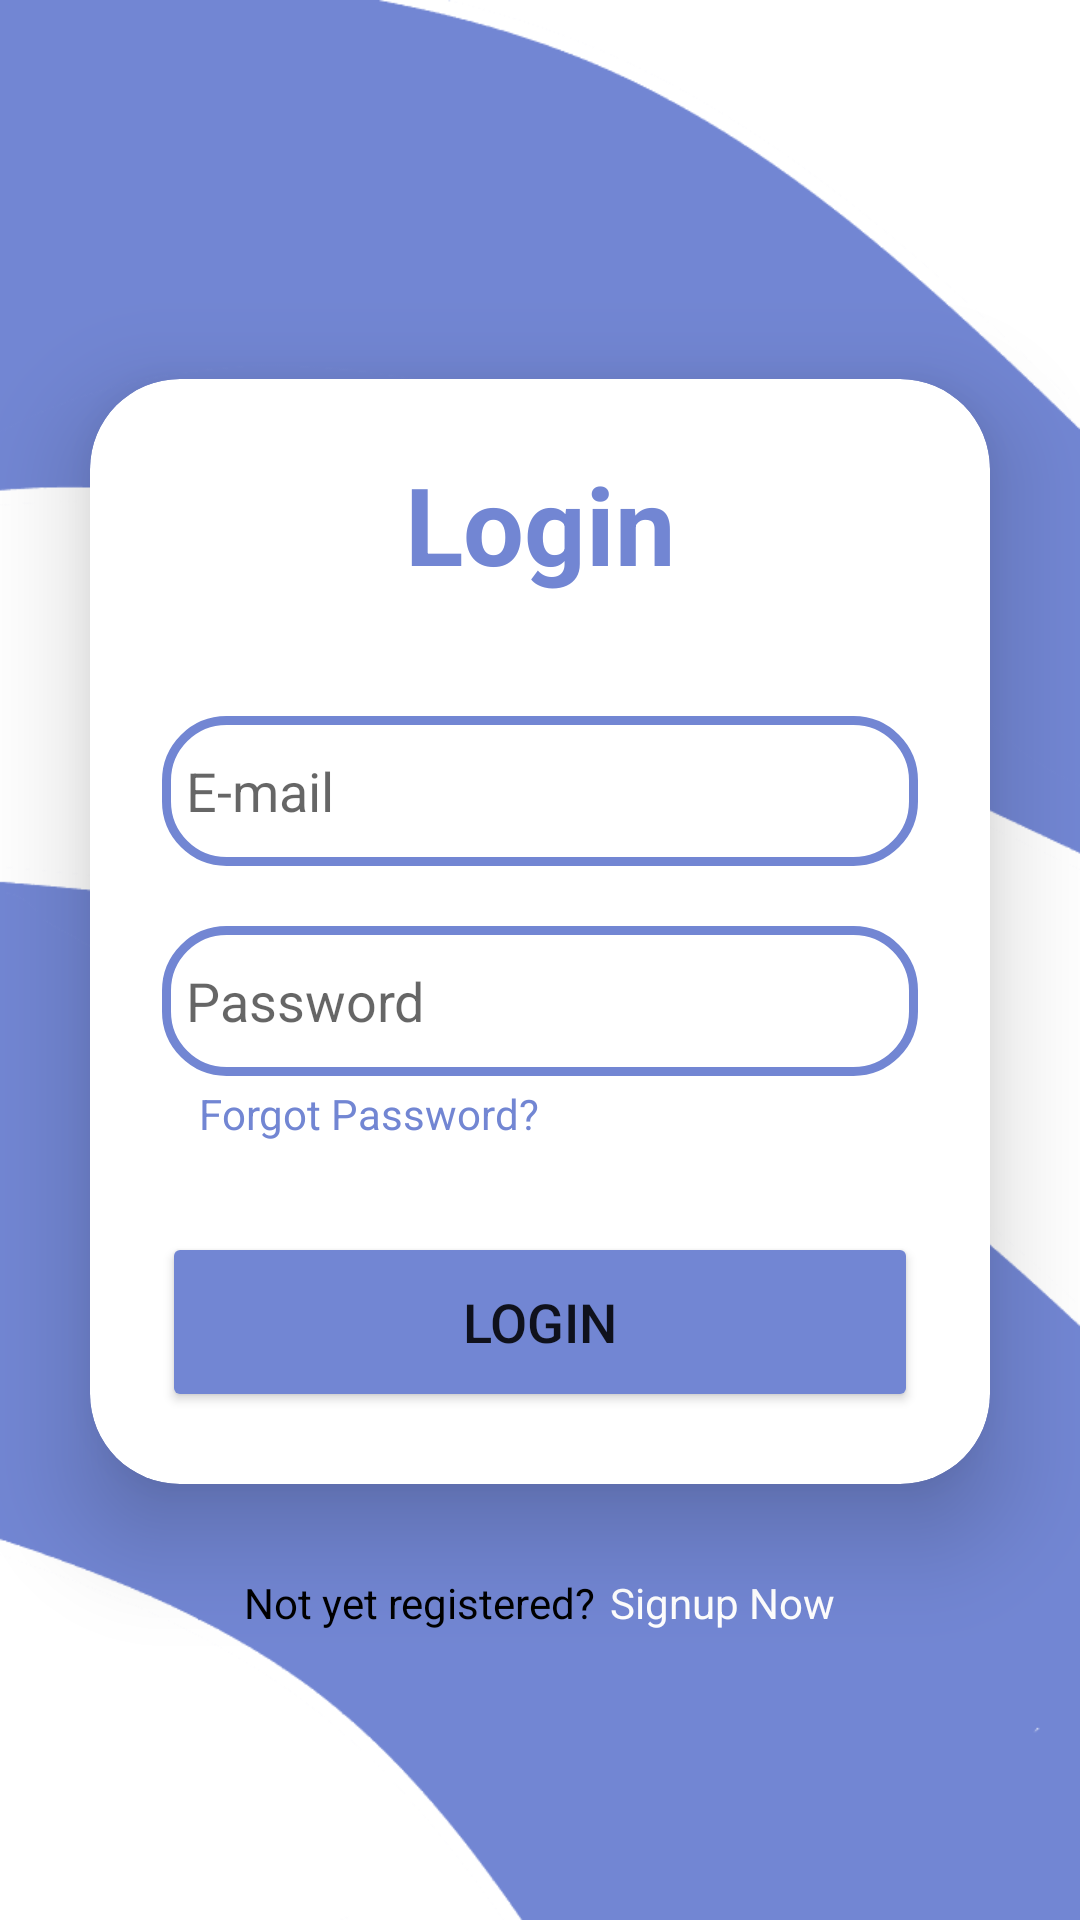

Write the Android layout XML for this screen, with the resource values it uses.
<!-- AndroidManifest.xml: application theme Theme.FinalProject -->
<!-- res/layout/activity_login.xml -->
<?xml version="1.0" encoding="utf-8"?>
<LinearLayout
    xmlns:android="http://schemas.android.com/apk/res/android"
    xmlns:app="http://schemas.android.com/apk/res-auto"
    xmlns:tools="http://schemas.android.com/tools"
    android:layout_width="match_parent"
    android:layout_height="match_parent"
    android:orientation="vertical"
    android:gravity="center"
    android:background="@drawable/loginpage"
    tools:context=".Login">

    <androidx.cardview.widget.CardView
        android:layout_width="match_parent"
        android:layout_height="wrap_content"
        android:layout_margin="30dp"
        app:cardCornerRadius="30dp"
        app:cardElevation="20dp"
        android:background="@drawable/custom_edittext">

        <LinearLayout
            android:layout_width="match_parent"
            android:layout_height="wrap_content"
            android:orientation="vertical"
            android:layout_gravity="center_horizontal"
            android:padding="24dp">


            <TextView
                android:layout_width="match_parent"
                android:layout_height="wrap_content"
                android:text="Login"
                android:id="@+id/loginText"
                android:textSize="36sp"
                android:textAlignment="center"
                android:textStyle="bold"
                android:textColor="@color/purple"/>

            <EditText
                android:layout_width="match_parent"
                android:layout_height="50dp"
                android:id="@+id/email"
                android:background="@drawable/custom_edittext"
                android:drawableLeft="@drawable/baseline_person_24"
                android:drawablePadding="8dp"
                android:hint="E-mail"
                android:padding="8dp"
                android:textColor="@color/black"
                android:textColorHighlight="@color/cardview_dark_background"
                android:layout_marginTop="40dp"/>

            <EditText
                android:layout_width="match_parent"
                android:layout_height="50dp"
                android:id="@+id/password"
                android:background="@drawable/custom_edittext"
                android:drawableLeft="@drawable/baseline_lock_24"
                android:drawablePadding="8dp"
                android:hint="Password"
                android:padding="8dp"
                android:inputType="textPassword"
                android:textColor="@color/black"
                android:textColorHighlight="@color/cardview_dark_background"
                android:layout_marginTop="20dp"/>

            <TextView
                android:id="@+id/forgotPassword"
                android:layout_width="wrap_content"
                android:layout_height="wrap_content"
                android:text="Forgot Password?"
                android:paddingLeft="12dp"
                android:paddingTop="3dp"
                android:textAlignment="center"
                android:textColor="@color/purple"
                android:textSize="14sp" />


            <Button
                android:layout_width="match_parent"
                android:layout_height="60dp"
                android:id="@+id/loginButton"
                android:text="Login"
                android:textSize="18sp"
                android:layout_marginTop="30dp"
                android:backgroundTint="@color/purple"
                app:cornerRadius = "20dp"/>
        </LinearLayout>

    </androidx.cardview.widget.CardView>


    <LinearLayout
        android:layout_width="wrap_content"
        android:layout_height="wrap_content">

        <TextView
            android:layout_width="wrap_content"
            android:layout_height="wrap_content"
            android:text="Not yet registered?"
            android:textSize="14sp"
            android:paddingRight="5dp"
            android:textAlignment="center"
            android:textColor="@color/black" />

        <TextView
            android:id="@+id/signupText"
            android:layout_width="wrap_content"
            android:layout_height="wrap_content"
            android:text="Signup Now"
            android:textAlignment="center"
            android:textColor="@color/white"
            android:textSize="14sp" />


    </LinearLayout>



</LinearLayout>
<!-- resources referenced by this layout -->
<resources>
  <color name="black">#FF000000</color>
  <color name="purple">#7286D3</color>
  <color name="white">#FFFFFFFF</color>
  <!-- drawable custom_edittext (drawable) -->
  <?xml version="1.0" encoding="utf-8"?>
  <shape xmlns:android="http://schemas.android.com/apk/res/android"
      android:shape="rectangle">
  
      <stroke
          android:width="3dp"
          android:color="@color/purple"/>
      <corners
          android:radius="20dp"/>
  
  </shape>
  <!-- drawable loginpage: png bitmap (drawable-v24, 18439 bytes) -->
  <style name="Theme.FinalProject" parent="Theme.MaterialComponents.DayNight.DarkActionBar">
          
          <item name="colorPrimary">@color/purple</item>
          <item name="colorPrimaryVariant">@color/purple_700</item>
          <item name="colorOnPrimary">@color/white</item>
          
          <item name="colorSecondary">@color/teal_200</item>
          <item name="colorSecondaryVariant">@color/teal_700</item>
          <item name="colorOnSecondary">@color/purple</item>
          
          <item name="android:statusBarColor">@color/purple</item>
          
  
      </style>
  <color name="purple_700">#FF3700B3</color>
  <color name="teal_200">#FF03DAC5</color>
  <color name="teal_700">#FF018786</color>
</resources>
